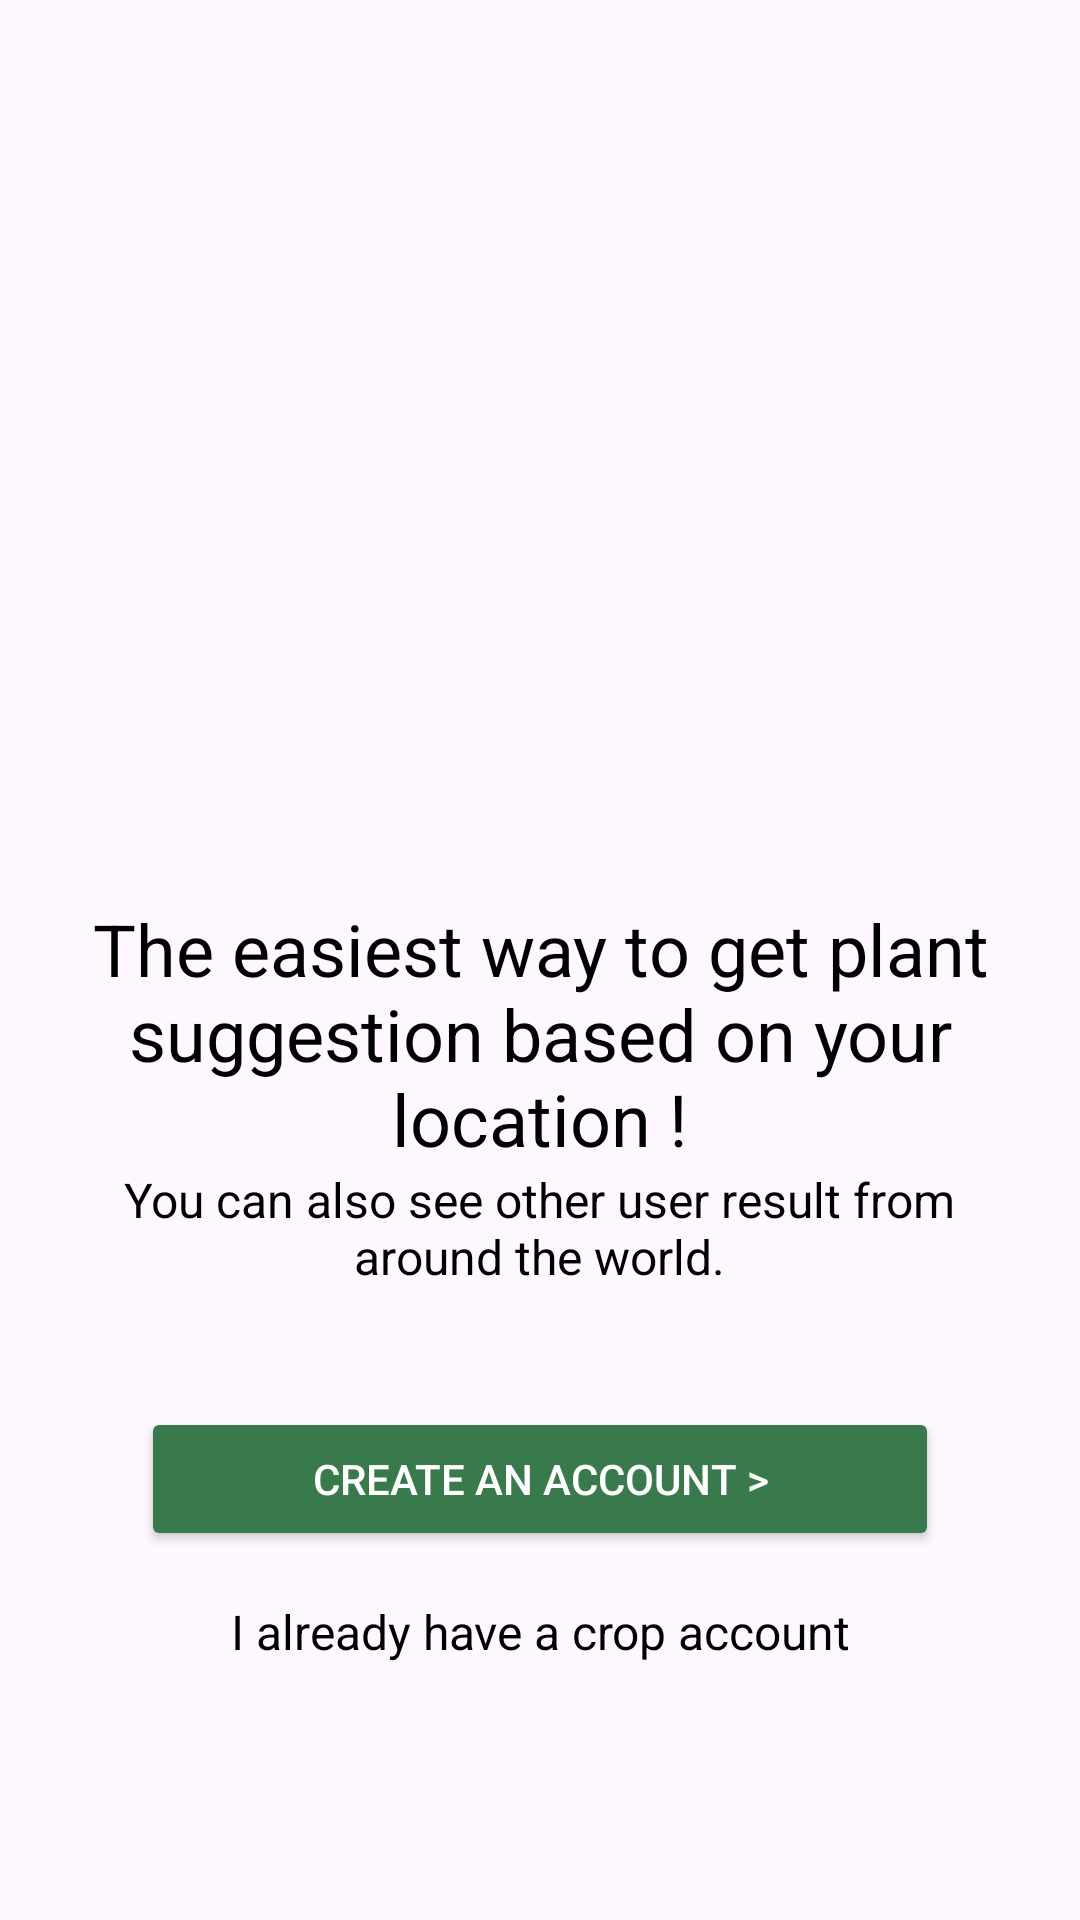

Layout XML and referenced resources for this Android screen:
<!-- AndroidManifest.xml: application theme Theme.CropOptima -->
<!-- res/layout/fragment_wellcome.xml -->
<?xml version="1.0" encoding="utf-8"?>
<androidx.constraintlayout.widget.ConstraintLayout xmlns:android="http://schemas.android.com/apk/res/android"
    xmlns:app="http://schemas.android.com/apk/res-auto"
    xmlns:tools="http://schemas.android.com/tools"
    android:layout_width="match_parent"
    android:layout_height="match_parent"
    android:background="@drawable/gradient_bg"
    tools:context=".auth.wellcome.WellcomeFragment">

    <TextView
        android:id="@+id/tv_wellcome_first"
        android:layout_width="350dp"
        android:layout_height="wrap_content"
        android:layout_marginTop="300dp"
        android:text="The easiest way to get plant suggestion based on your location !"
        android:textAlignment="center"
        android:textColor="@color/black"
        android:textSize="24sp"
        app:layout_constraintEnd_toEndOf="parent"
        app:layout_constraintHorizontal_bias="0.494"
        app:layout_constraintStart_toStartOf="parent"
        app:layout_constraintTop_toTopOf="parent" />

    <TextView
        android:id="@+id/tv_wellcome_second"
        android:layout_width="324dp"
        android:layout_height="50dp"
        android:maxLines="2"
        android:text="You can also see other user result from around the world."
        android:textAlignment="center"
        android:textColor="@color/black"
        android:textSize="16sp"
        app:layout_constraintEnd_toEndOf="parent"
        app:layout_constraintHorizontal_bias="0.494"
        app:layout_constraintStart_toStartOf="parent"
        app:layout_constraintTop_toBottomOf="@+id/tv_wellcome_first" />

    <Button
        android:id="@+id/btn_create_account"
        android:layout_width="266dp"
        android:layout_height="wrap_content"
        android:layout_marginTop="30dp"
        android:backgroundTint="@color/seed"
        android:text="Create an Account >"
        android:textColor="@color/white"
        app:iconTint="@color/black"
        app:layout_constraintEnd_toEndOf="parent"
        app:layout_constraintStart_toStartOf="parent"
        app:layout_constraintTop_toBottomOf="@+id/tv_wellcome_second" />

    <TextView
        android:id="@+id/tv_i_have_account"
        android:layout_width="324dp"
        android:layout_height="50dp"
        android:layout_marginTop="16dp"
        android:text="I already have a crop account"
        android:textAlignment="center"
        android:textColor="@color/black"
        android:textSize="16sp"
        app:layout_constraintEnd_toEndOf="parent"
        app:layout_constraintStart_toStartOf="parent"
        app:layout_constraintTop_toBottomOf="@+id/btn_create_account" />

</androidx.constraintlayout.widget.ConstraintLayout>
<!-- resources referenced by this layout -->
<resources>
  <color name="black">#FF000000</color>
  <color name="seed">#397A4C</color>
  <color name="white">#FFFFFFFF</color>
  <style name="Theme.CropOptima" parent="Base.Theme.CropOptima" />
  <style name="Base.Theme.CropOptima" parent="Theme.Material3.DayNight.NoActionBar">
          
          
      </style>
</resources>
